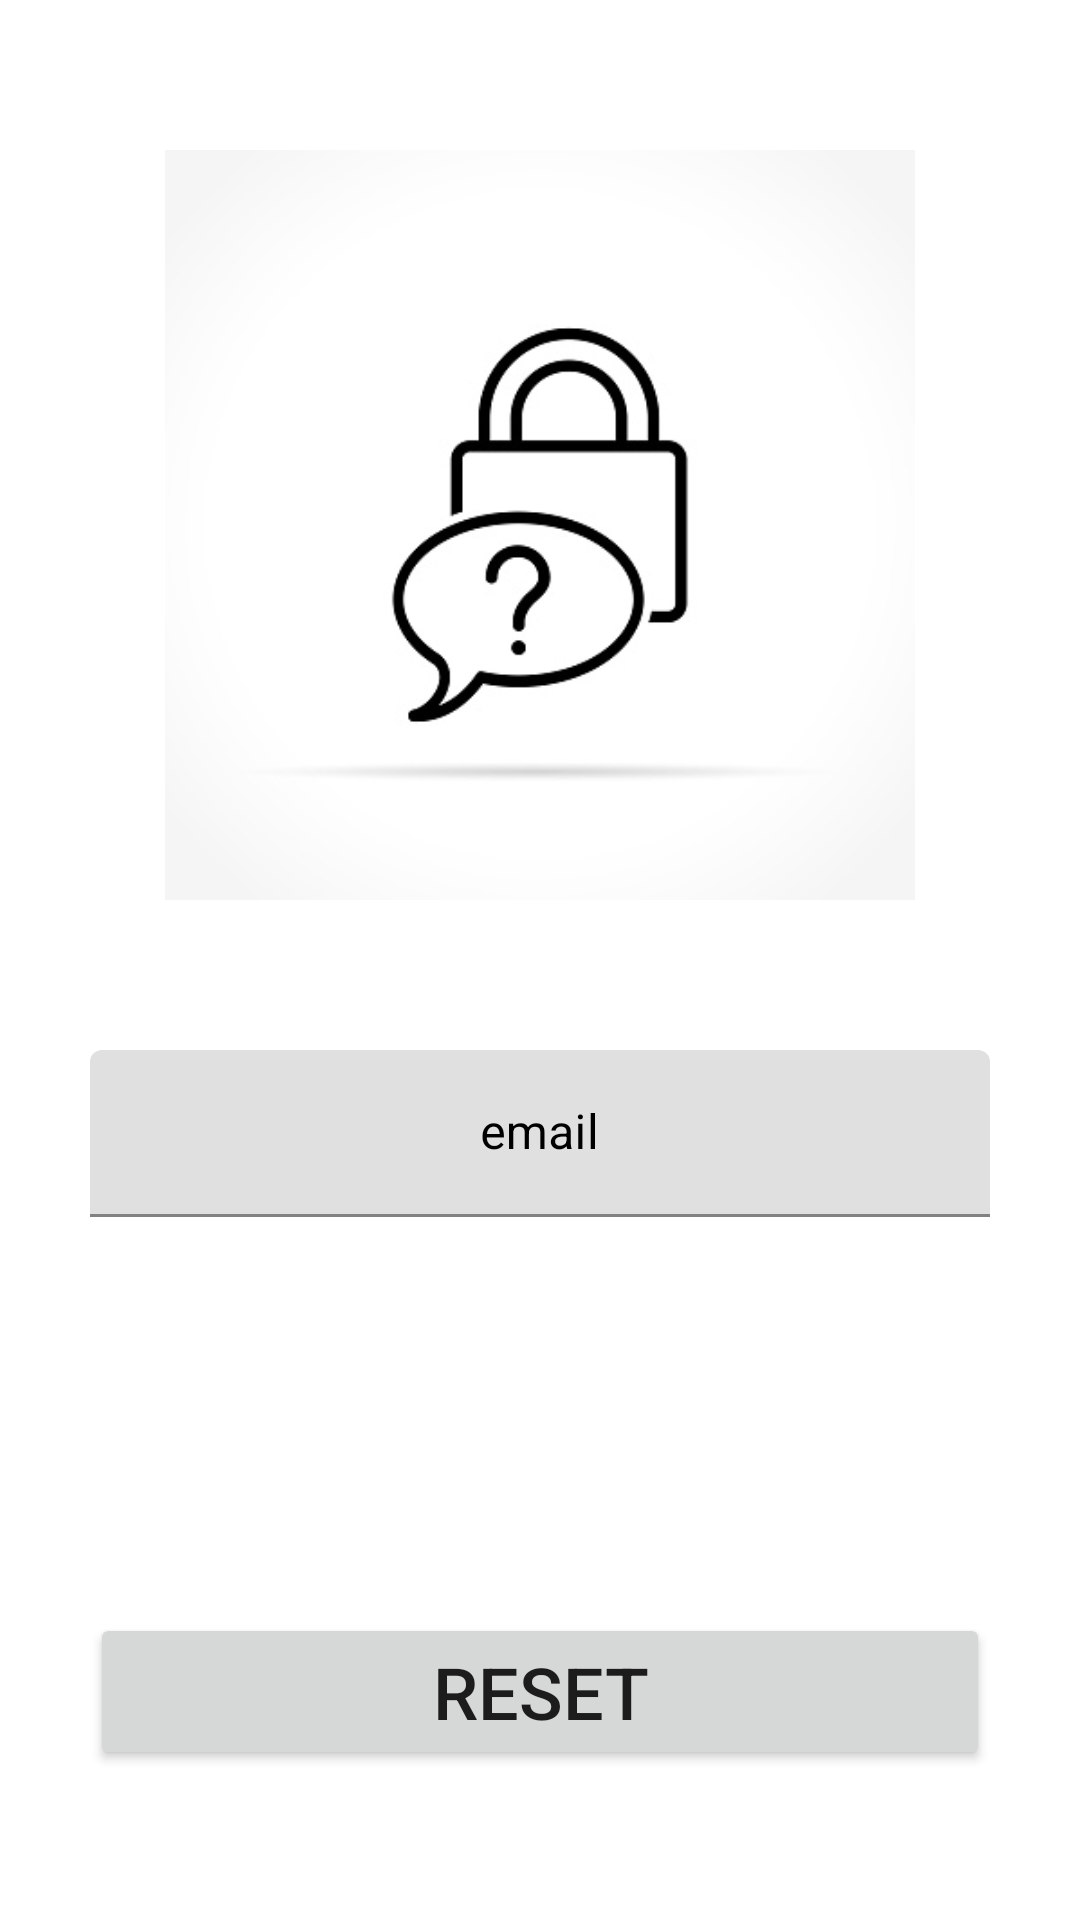

Write the Android layout XML for this screen, with the resource values it uses.
<!-- AndroidManifest.xml: application theme Theme.Base -->
<!-- res/layout/activity_forgot.xml -->
<?xml version="1.0" encoding="utf-8"?>
<androidx.constraintlayout.widget.ConstraintLayout xmlns:android="http://schemas.android.com/apk/res/android"
        xmlns:tools="http://schemas.android.com/tools"
        xmlns:app="http://schemas.android.com/apk/res-auto"
        android:layout_width="match_parent"
        android:layout_height="match_parent"
        tools:context=".ForgotActivity">

    <ImageView
            android:layout_width="250dp"
            android:layout_height="250dp"
            app:srcCompat="@drawable/forgot_key"
            android:id="@+id/ivForgotKey"
            app:layout_constraintStart_toStartOf="parent"
            app:layout_constraintHorizontal_bias="0.5"
            app:layout_constraintEnd_toEndOf="parent"
            app:layout_constraintTop_toTopOf="parent"
            android:layout_marginTop="50dp" />

    <com.google.android.material.textfield.TextInputLayout
            android:layout_width="300dp"
            android:layout_height="wrap_content"
            app:layout_constraintStart_toStartOf="parent"
            app:layout_constraintHorizontal_bias="0.5"
            app:layout_constraintEnd_toEndOf="parent"
            android:layout_marginTop="50dp"
            app:layout_constraintTop_toBottomOf="@+id/ivForgotKey"
            android:textColorHint="@color/black">

        <com.google.android.material.textfield.TextInputEditText
                android:layout_width="300dp"
                android:layout_height="wrap_content"
                android:hint="email"
                android:id="@+id/etEmail_ForgotActivity"
                android:gravity="center" />
    </com.google.android.material.textfield.TextInputLayout>

    <Button
            android:text="reset"
            android:layout_width="300dp"
            android:layout_height="wrap_content"
            android:id="@+id/btnReset_ForgotActivity"
            app:layout_constraintBottom_toBottomOf="parent"
            android:layout_marginBottom="50dp"
            app:layout_constraintStart_toStartOf="parent"
            app:layout_constraintEnd_toEndOf="parent"
            android:textSize="24sp" />
</androidx.constraintlayout.widget.ConstraintLayout>
<!-- resources referenced by this layout -->
<resources>
  <!-- drawable forgot_key: png bitmap (drawable-v24, 30325 bytes) -->
  <style name="Theme.Base" parent="Theme.MaterialComponents.DayNight.DarkActionBar">
          
          <item name="colorPrimary">@color/purple_500</item>
          <item name="colorPrimaryVariant">@color/purple_700</item>
          <item name="colorOnPrimary">@color/white</item>
          
          <item name="colorSecondary">@color/teal_200</item>
          <item name="colorSecondaryVariant">@color/teal_700</item>
          <item name="colorOnSecondary">@color/black</item>
          
          <item name="android:statusBarColor" tools:targetApi="l">?attr/colorPrimaryVariant</item>
          
      </style>
  <!-- not gathered from this repository: default colours our renderer supplied (Android Studio template values) -->
  <color name="purple_500">#FF6200EE</color>
  <color name="purple_700">#FF3700B3</color>
  <color name="teal_200">#FF03DAC5</color>
  <color name="teal_700">#FF018786</color>
  <color name="black">#FF000000</color>
  <color name="white">#FFFFFFFF</color>
</resources>
